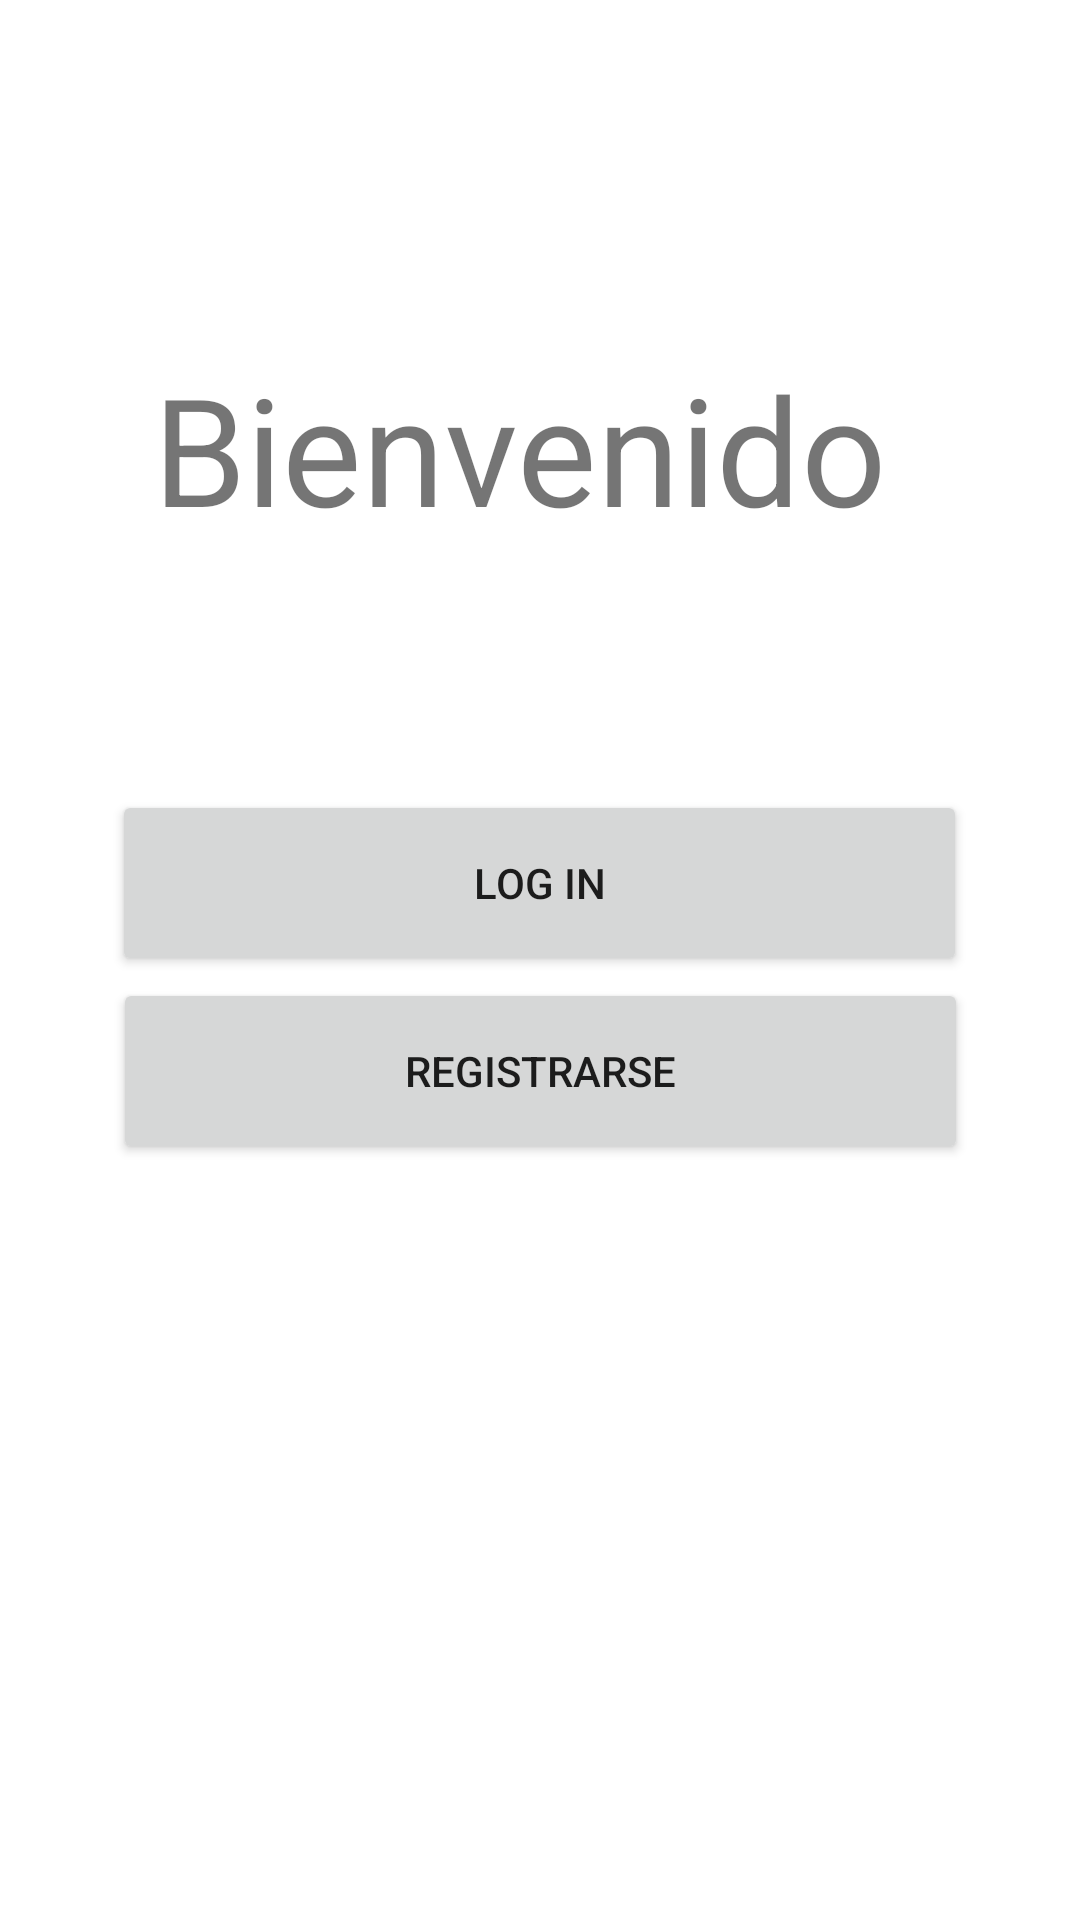

Android layout source for this screen:
<!-- AndroidManifest.xml: application theme Theme.Feli -->
<!-- res/layout/fragment_main.xml -->
<?xml version="1.0" encoding="utf-8"?>
<androidx.constraintlayout.widget.ConstraintLayout xmlns:android="http://schemas.android.com/apk/res/android"
    xmlns:app="http://schemas.android.com/apk/res-auto"
    xmlns:tools="http://schemas.android.com/tools"
    android:layout_width="match_parent"
    android:layout_height="match_parent"
    tools:context=".fragments.MainFragment">

    <TextView
        android:id="@+id/textView"
        android:layout_width="wrap_content"
        android:layout_height="wrap_content"
        android:layout_marginTop="116dp"
        android:text="Bienvenido "
        android:textSize="50dp"
        app:layout_constraintEnd_toEndOf="parent"
        app:layout_constraintHorizontal_bias="0.496"
        app:layout_constraintStart_toStartOf="parent"
        app:layout_constraintTop_toTopOf="parent" />

    <Button
        android:id="@+id/LoginBtn"
        android:layout_width="285dp"
        android:layout_height="62dp"
        android:layout_marginTop="80dp"
        android:text="Log in"
        app:layout_constraintBottom_toTopOf="@+id/RegisterBtn"
        app:layout_constraintEnd_toEndOf="parent"
        app:layout_constraintHorizontal_bias="0.498"
        app:layout_constraintStart_toStartOf="parent"
        app:layout_constraintTop_toBottomOf="@+id/textView" />

    <Button
        android:id="@+id/RegisterBtn"
        android:layout_width="285dp"
        android:layout_height="62dp"
        android:layout_marginBottom="252dp"
        android:text="Registrarse"
        app:layout_constraintBottom_toBottomOf="parent"
        app:layout_constraintEnd_toEndOf="parent"
        app:layout_constraintStart_toStartOf="parent" />

</androidx.constraintlayout.widget.ConstraintLayout>
<!-- resources referenced by this layout -->
<resources>
  <style name="Theme.Feli" parent="Theme.MaterialComponents.DayNight.DarkActionBar">
          
          <item name="colorPrimary">@color/purple_500</item>
          <item name="colorPrimaryVariant">@color/purple_700</item>
          <item name="colorOnPrimary">@color/white</item>
          
          <item name="colorSecondary">@color/teal_200</item>
          <item name="colorSecondaryVariant">@color/teal_700</item>
          <item name="colorOnSecondary">@color/black</item>
          
          <item name="android:statusBarColor" tools:targetApi="l">?attr/colorPrimaryVariant</item>
          
      </style>
  <!-- not gathered from this repository: default colours our renderer supplied (Android Studio template values) -->
  <color name="purple_500">#FF6200EE</color>
  <color name="purple_700">#FF3700B3</color>
  <color name="teal_200">#FF03DAC5</color>
  <color name="teal_700">#FF018786</color>
  <color name="black">#FF000000</color>
  <color name="white">#FFFFFFFF</color>
</resources>
